Image classification data set "images" (BeObm/PlantGraphNet on GitHub). Class labels (10): amm, calluna, empetrum, grass, lichens, myrica, non-vegetation, rosa rugosa, salix, trees.

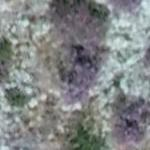
Label: calluna

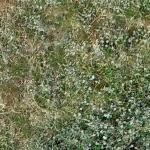
Label: salix

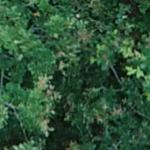
Label: trees

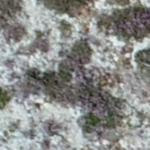
Label: lichens

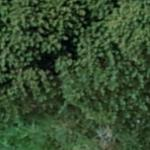
Label: myrica

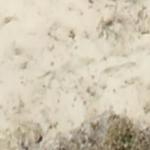
Label: non-vegetation
